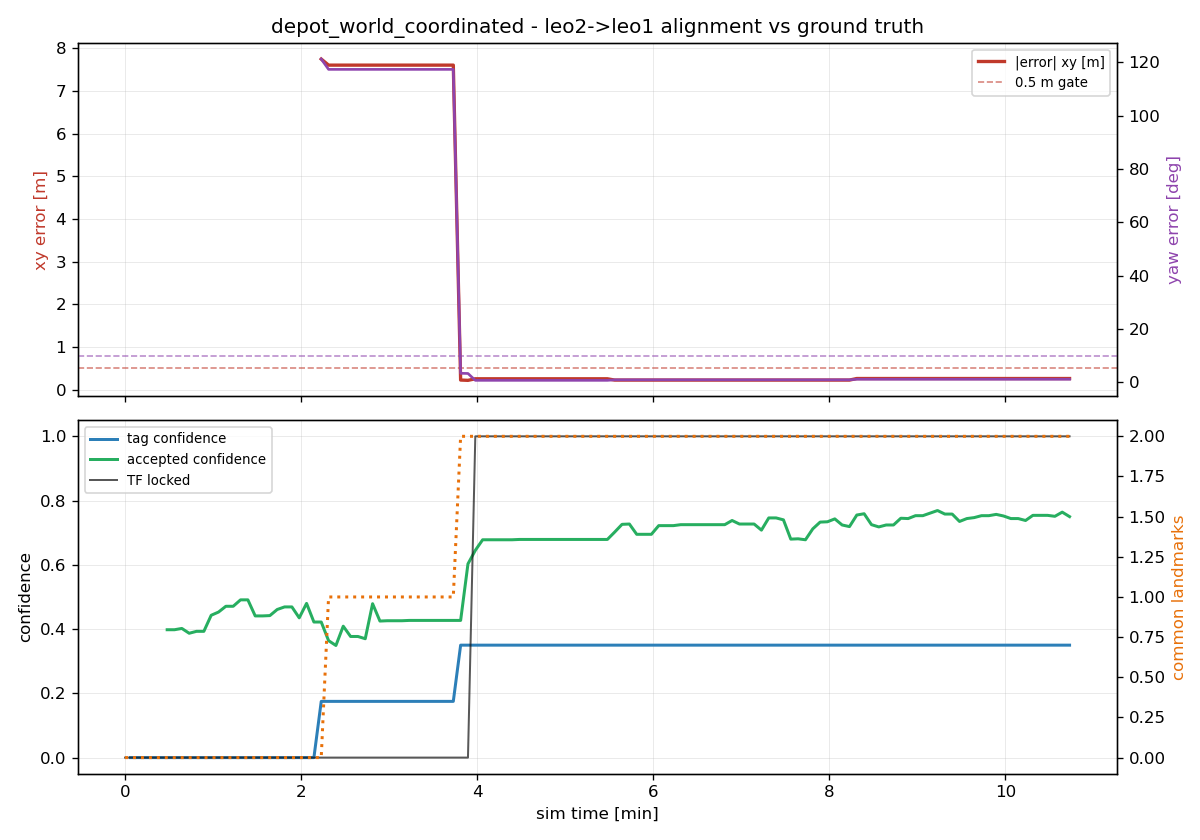

The data file committed next to this chart (first rows):
t, tag_x, tag_y, tag_yaw_deg, tag_conf, map_x, map_y, map_yaw_deg, map_conf, locked, err_xy_m, err_yaw_deg, n_leo1_tags, n_leo2_tags, n_common
136.3, , , , nan, , , , nan, 0, , , 0, 0, 0
140.0, , , , 0.000, , , , nan, 0, , , 0, 0, 0
145.0, , , , 0.000, , , , nan, 0, , , 0, 0, 0
150.0, , , , 0.000, , , , nan, 0, , , 0, 0, 0
155.0, , , , 0.000, , , , nan, 0, , , 0, 1, 0
160.0, , , , 0.000, , , , nan, 0, , , 0, 1, 0
165.0, , , , 0.000, , , , 0.398, 0, , , 1, 1, 0
170.0, , , , 0.000, , , , 0.398, 0, , , 1, 1, 0
175.0, , , , 0.000, , , , 0.402, 0, , , 2, 1, 0
180.0, , , , 0.000, , , , 0.387, 0, , , 2, 1, 0
185.0, , , , 0.000, , , , 0.393, 0, , , 2, 1, 0
190.0, , , , 0.000, , , , 0.393, 0, , , 2, 1, 0
195.0, , , , 0.000, , , , 0.443, 0, , , 2, 1, 0
200.0, , , , 0.000, , , , 0.453, 0, , , 2, 1, 0
205.0, , , , 0.000, , , , 0.471, 0, , , 2, 1, 0
210.0, , , , 0.000, , , , 0.471, 0, , , 2, 1, 0
215.0, , , , 0.000, , , , 0.491, 0, , , 2, 1, 0
220.0, , , , 0.000, , , , 0.491, 0, , , 2, 1, 0
225.0, , , , 0.000, , , , 0.441, 0, , , 2, 3, 0
230.0, , , , 0.000, , , , 0.441, 0, , , 2, 3, 0
235.0, , , , 0.000, , , , 0.442, 0, , , 2, 3, 0
240.0, , , , 0.000, , , , 0.461, 0, , , 2, 3, 0
245.0, , , , 0.000, , , , 0.469, 0, , , 2, 3, 0
250.0, , , , 0.000, , , , 0.469, 0, , , 2, 3, 0
255.0, , , , 0.000, , , , 0.435, 0, , , 2, 3, 0
260.0, , , , 0.000, , , , 0.480, 0, , , 2, 3, 0
265.0, , , , 0.000, , , , 0.422, 0, , , 2, 3, 0
270.0, -2.435, -3.48, 58.75, 0.175, , , , 0.422, 0, 7.746, -121.2, 2, 3, 0
275.0, -2.506, -3.755, 62.62, 0.175, , , , 0.364, 0, 7.604, -117.4, 2, 4, 1
280.0, -2.506, -3.755, 62.62, 0.175, , , , 0.349, 0, 7.604, -117.4, 2, 4, 1
285.0, -2.506, -3.755, 62.62, 0.175, , , , 0.409, 0, 7.604, -117.4, 2, 4, 1
290.0, -2.506, -3.755, 62.62, 0.175, , , , 0.377, 0, 7.604, -117.4, 2, 4, 1
295.0, -2.506, -3.755, 62.62, 0.175, , , , 0.377, 0, 7.604, -117.4, 2, 4, 1
300.0, -2.506, -3.755, 62.62, 0.175, , , , 0.370, 0, 7.604, -117.4, 2, 4, 1
305.0, -2.506, -3.755, 62.62, 0.175, , , , 0.479, 0, 7.604, -117.4, 2, 4, 1
310.0, -2.506, -3.755, 62.62, 0.175, , , , 0.425, 0, 7.604, -117.4, 2, 4, 1
315.0, -2.506, -3.755, 62.62, 0.175, , , , 0.426, 0, 7.604, -117.4, 2, 4, 1
320.0, -2.506, -3.755, 62.62, 0.175, , , , 0.426, 0, 7.604, -117.4, 2, 4, 1
325.0, -2.506, -3.755, 62.62, 0.175, , , , 0.426, 0, 7.604, -117.4, 2, 4, 1
330.0, -2.506, -3.755, 62.62, 0.175, , , , 0.427, 0, 7.604, -117.4, 2, 4, 1
335.0, -2.506, -3.755, 62.62, 0.175, , , , 0.427, 0, 7.604, -117.4, 2, 4, 1
340.0, -2.506, -3.755, 62.62, 0.175, , , , 0.427, 0, 7.604, -117.4, 2, 4, 1
345.0, -2.506, -3.755, 62.62, 0.175, , , , 0.427, 0, 7.604, -117.4, 2, 4, 1
350.0, -2.506, -3.755, 62.62, 0.175, , , , 0.427, 0, 7.604, -117.4, 2, 4, 1
355.0, -2.506, -3.755, 62.62, 0.175, , , , 0.427, 0, 7.604, -117.4, 2, 4, 1
360.0, -2.506, -3.755, 62.62, 0.175, , , , 0.427, 0, 7.604, -117.4, 2, 4, 1
365.0, 2.991, -9.227, 176.7, 0.350, , , , 0.427, 0, 0.2272, -3.325, 2, 5, 2
370.0, 2.994, -9.22, 176.7, 0.350, , , , 0.603, 0, 0.2199, -3.266, 2, 5, 2
375.0, 3.008, -9.211, 176.9, 0.350, 3.244, -8.92, -179.3, 0.645, 1, 0.2566, 0.680, 2, 5, 2
380.0, 3.008, -9.211, 176.9, 0.350, 3.244, -8.92, -179.3, 0.678, 1, 0.2566, 0.680, 2, 5, 2
385.0, 3.008, -9.211, 176.9, 0.350, 3.244, -8.92, -179.3, 0.678, 1, 0.2566, 0.680, 2, 5, 2
390.0, 3.008, -9.211, 176.9, 0.350, 3.244, -8.92, -179.3, 0.678, 1, 0.2566, 0.680, 2, 5, 2
395.0, 3.008, -9.211, 176.9, 0.350, 3.244, -8.92, -179.3, 0.678, 1, 0.2566, 0.680, 2, 5, 2
400.0, 3.008, -9.211, 176.9, 0.350, 3.244, -8.92, -179.3, 0.678, 1, 0.2566, 0.680, 2, 5, 2
405.0, 3.008, -9.211, 176.9, 0.350, 3.244, -8.92, -179.3, 0.679, 1, 0.2566, 0.680, 2, 5, 2
410.0, 3.008, -9.211, 176.9, 0.350, 3.244, -8.92, -179.3, 0.679, 1, 0.2566, 0.680, 2, 5, 2
415.0, 3.008, -9.211, 176.9, 0.350, 3.244, -8.92, -179.3, 0.679, 1, 0.2566, 0.680, 2, 5, 2
420.0, 3.008, -9.211, 176.9, 0.350, 3.244, -8.92, -179.3, 0.679, 1, 0.2566, 0.680, 2, 5, 2
425.0, 3.008, -9.211, 176.9, 0.350, 3.244, -8.92, -179.3, 0.679, 1, 0.2566, 0.680, 2, 5, 2
430.0, 3.008, -9.211, 176.9, 0.350, 3.244, -8.92, -179.3, 0.679, 1, 0.2566, 0.680, 2, 5, 2
... 70 more rows
